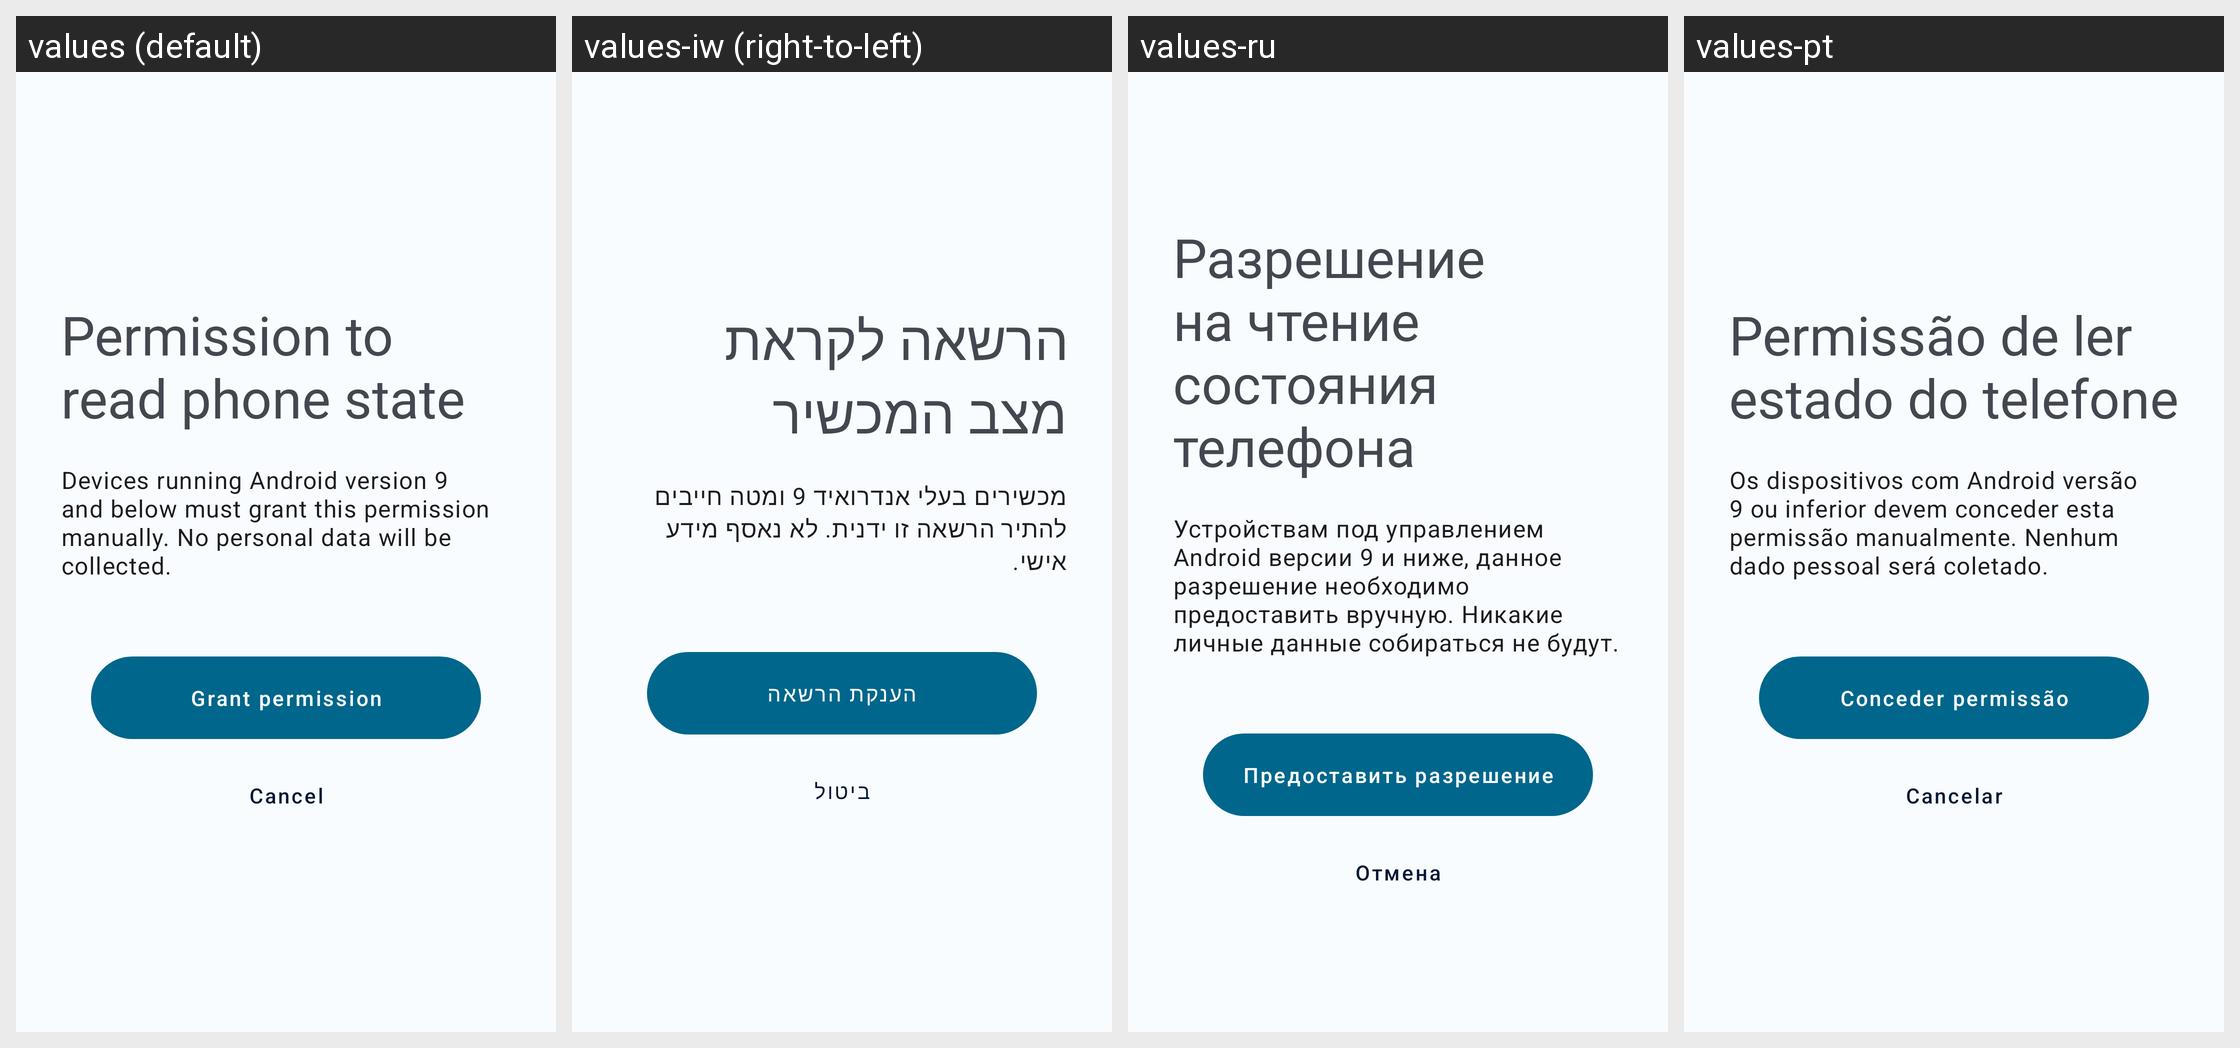

Translations of the strings shown on this Android screen, per locale in the grid:
Android screen res/layout/fragment_request_phone_state_permission.xml rendered under 4 locales, left to right: values (default), values-iw (right-to-left), values-ru, values-pt. Device: Nexus 5 (rendered at 1080×1920; each locale shown at half size, 540×960, under a caption strip naming it); theme Theme.DataMonitor.
Other locales in the repository, not shown: values-ar, values-bho, values-cs, values-de, values-es, values-et, values-fr, values-ga, values-hi, values-hu, values-ia, values-in, values-it, values-ja, values-ko, values-ml, values-mr, values-ms, values-nb-rNO, values-nl, values-ota, values-pl, values-pt-rBR, values-ro, values-ta, values-tr, values-uk, values-uz, values-vi, values-zh-rCN, values-zh-rTW.
Strings drawn on this screen, with the default value and each locale's value (text and hints the layout hard-codes, and strings that could not be matched under every locale, appear in the picture but are not listed):

read_phone_state_permission
  values: Permission to read phone state
  values-iw: הרשאה לקראת מצב המכשיר
  values-ru: Разрешение на чтение состояния телефона
  values-pt: Permissão de ler estado do telefone

read_phone_state_body
  values: Devices running Android version 9 and below must grant this permission manually. No personal data will be collected.
  values-iw: מכשירים בעלי אנדרואיד 9 ומטה חייבים להתיר הרשאה זו ידנית. לא נאסף מידע אישי.
  values-ru: Устройствам под управлением Android версии 9 и ниже, данное разрешение необходимо предоставить вручную. Никакие личные данные собираться не будут.
  values-pt: Os dispositivos com Android versão 9 ou inferior devem conceder esta permissão manualmente. Nenhum dado pessoal será coletado.

action_grant
  values: Grant permission
  values-iw: הענקת הרשאה
  values-ru: Предоставить разрешение
  values-pt: Conceder permissão

action_cancel
  values: Cancel
  values-iw: ביטול
  values-ru: Отмена
  values-pt: Cancelar
